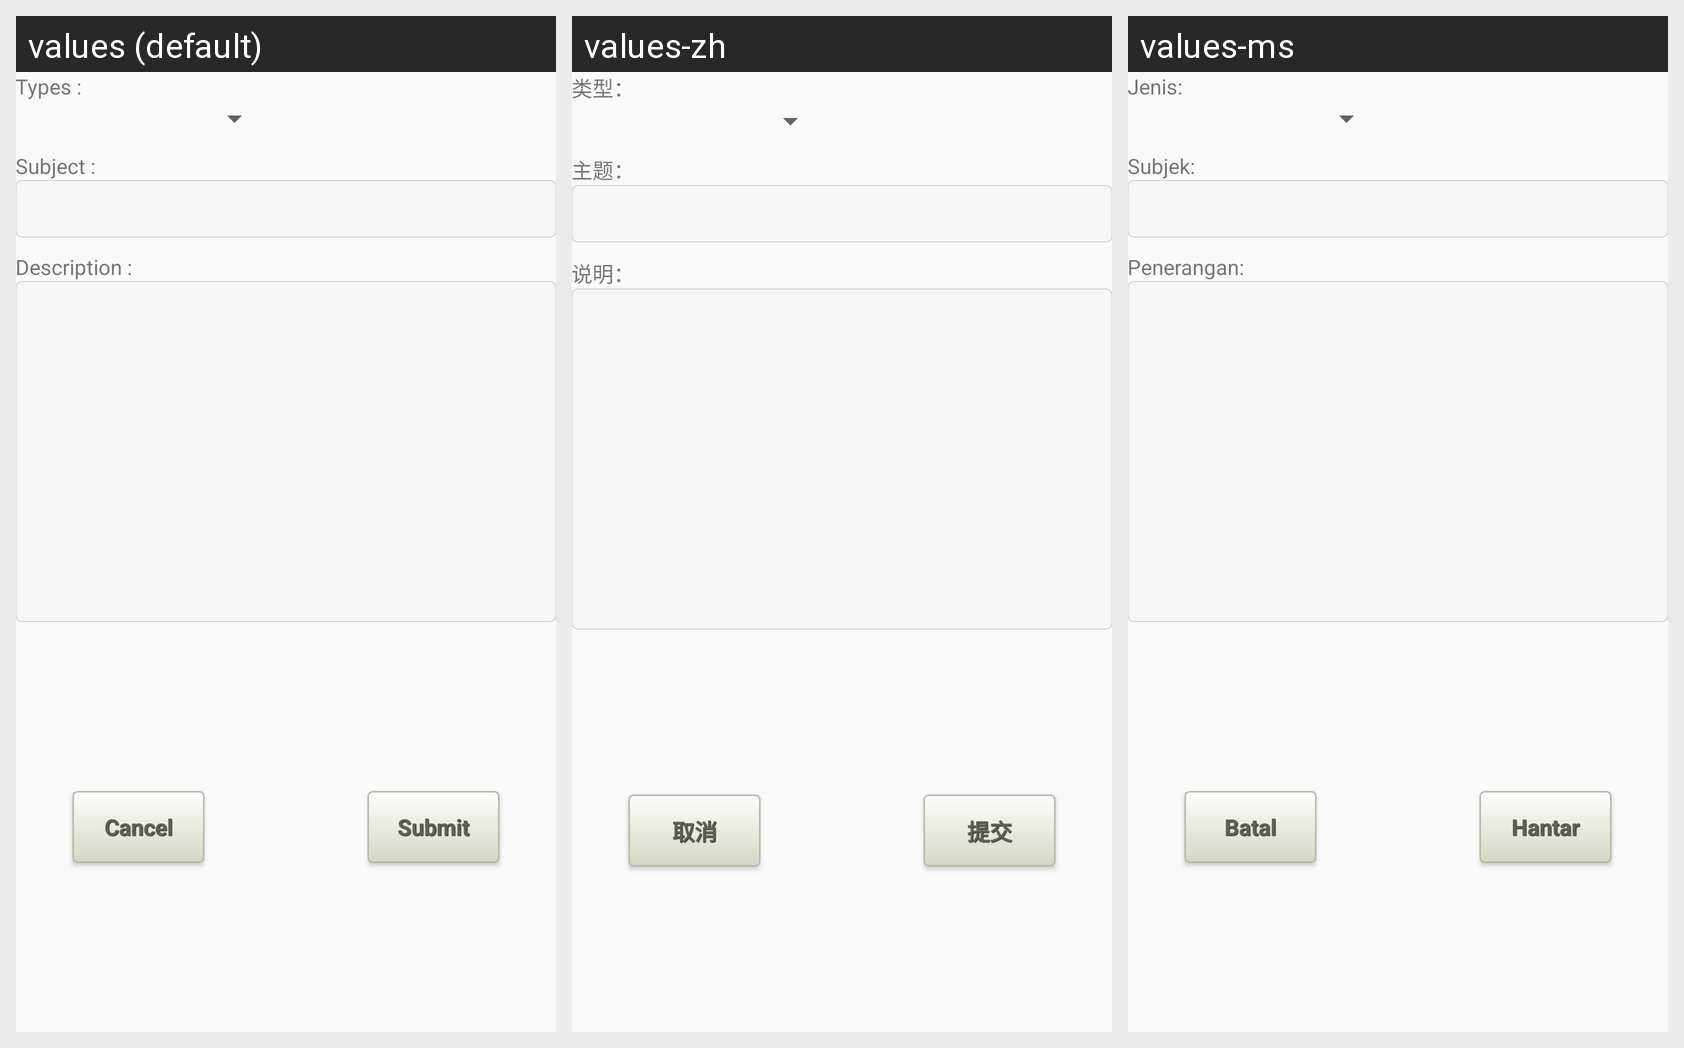

Strings drawn on this Android screen and how each of the app's shown locales translates them:
Android screen res/layout/activity_customer_care.xml rendered under 3 locales, left to right: values (default), values-zh, values-ms. Device: Nexus 5 (rendered at 1080×1920; each locale shown at half size, 540×960, under a caption strip naming it); theme AppTheme.
Strings drawn on this screen, with the default value and each locale's value (text and hints the layout hard-codes, and strings that could not be matched under every locale, appear in the picture but are not listed):

strType
  values: Types :
  values-zh: 类型：
  values-ms: Jenis:

strSubject
  values: Subject :
  values-zh: 主题：
  values-ms: Subjek:

strDescription
  values: Description :
  values-zh: 说明：
  values-ms: Penerangan:

strCancel
  values: Cancel
  values-zh: 取消
  values-ms: Batal

strSubmit
  values: Submit
  values-zh: 提交
  values-ms: Hantar
